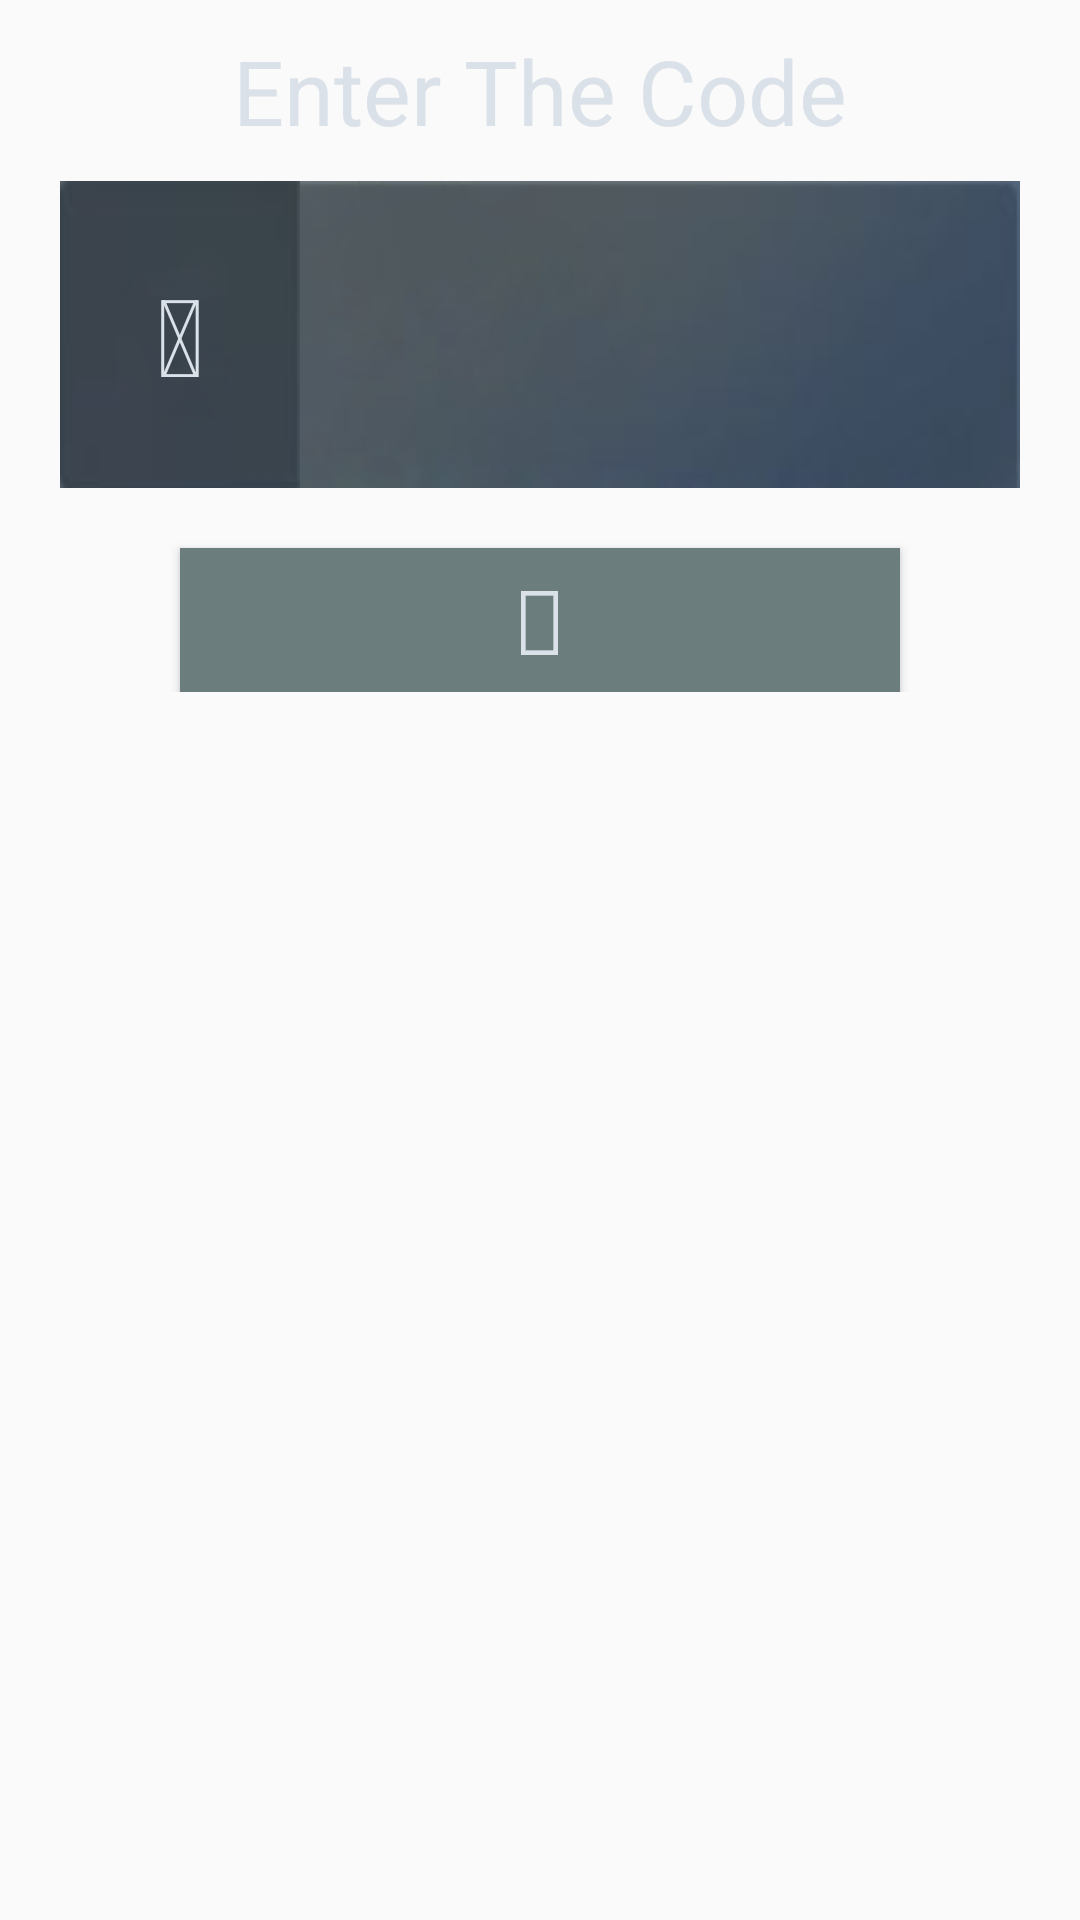

This screen was rendered from an Android layout file. Write that file and the resources it references.
<!-- AndroidManifest.xml: application theme AppTheme -->
<!-- res/layout/confirmation.xml -->
<?xml version="1.0" encoding="utf-8"?>
<LinearLayout xmlns:android="http://schemas.android.com/apk/res/android"
    android:layout_width="match_parent"
    android:layout_height="match_parent"
    android:layout_marginTop="10dp"
    android:orientation="vertical"
    android:weightSum="100">

    <TextView
        android:id="@+id/conbanner"
        android:layout_width="match_parent"
        android:layout_height="wrap_content"
        android:layout_marginTop="10dp"
        android:text="Enter The Code"
        android:textAlignment="center"
        android:textColor="#DAE1E9"
        android:textSize="30sp" />

    <LinearLayout
        android:layout_width="match_parent"
        android:layout_height="0dp"
        android:layout_marginLeft="20dp"
        android:layout_marginRight="20dp"
        android:layout_marginTop="10dp"
        android:layout_weight="20"
        android:orientation="horizontal">

        <TextView
            android:id="@+id/codeicon"
            android:layout_width="0dp"
            android:layout_height="match_parent"
            android:layout_weight="25"
            android:background="@drawable/leftback"
            android:gravity="center_vertical"
            android:text="&#xf084;"
            android:textAlignment="center"
            android:textColor="#DAE1E9"
            android:textSize="36sp" />

        <EditText
            android:id="@+id/code"
            android:layout_width="0dp"
            android:layout_height="match_parent"
            android:layout_weight="75"
            android:background="@drawable/textback"
            android:ems="10"
            android:gravity="center_vertical"
            android:inputType="numberPassword"
            android:textAlignment="center"
            android:textColor="#DAE1E9"
            android:textColorHint="#DAE1E9"
            android:textSize="30sp" />

    </LinearLayout>


    <LinearLayout
        android:layout_width="match_parent"
        android:layout_height="wrap_content">

        <Button
            android:id="@+id/confirm"
            android:layout_width="0dp"
            android:layout_height="match_parent"
            android:layout_marginLeft="60dp"
            android:layout_marginRight="60dp"
            android:layout_marginTop="20dp"
            android:layout_weight="30"
            android:background="#6B7D7D"
            android:fontFamily="monospace"
            android:text="&#xf023;"
            android:textAllCaps="false"
            android:textColor="#DAE1E9"
            android:textSize="30sp" />

    </LinearLayout>


</LinearLayout>
<!-- resources referenced by this layout -->
<resources>
  <!-- drawable leftback: png bitmap (drawable, 4364 bytes) -->
  <!-- drawable textback: png bitmap (drawable, 11969 bytes) -->
  <style name="AppTheme" parent="Theme.AppCompat.Light.NoActionBar">
          
          <item name="colorPrimary">@color/colorPrimary</item>
          <item name="colorPrimaryDark">@color/colorPrimaryDark</item>
          <item name="colorAccent">@color/colorAccent</item>
      </style>
  <color name="colorPrimary">#125688</color>
  <color name="colorPrimaryDark">#125688</color>
  <color name="colorAccent">#ff4081</color>
</resources>
